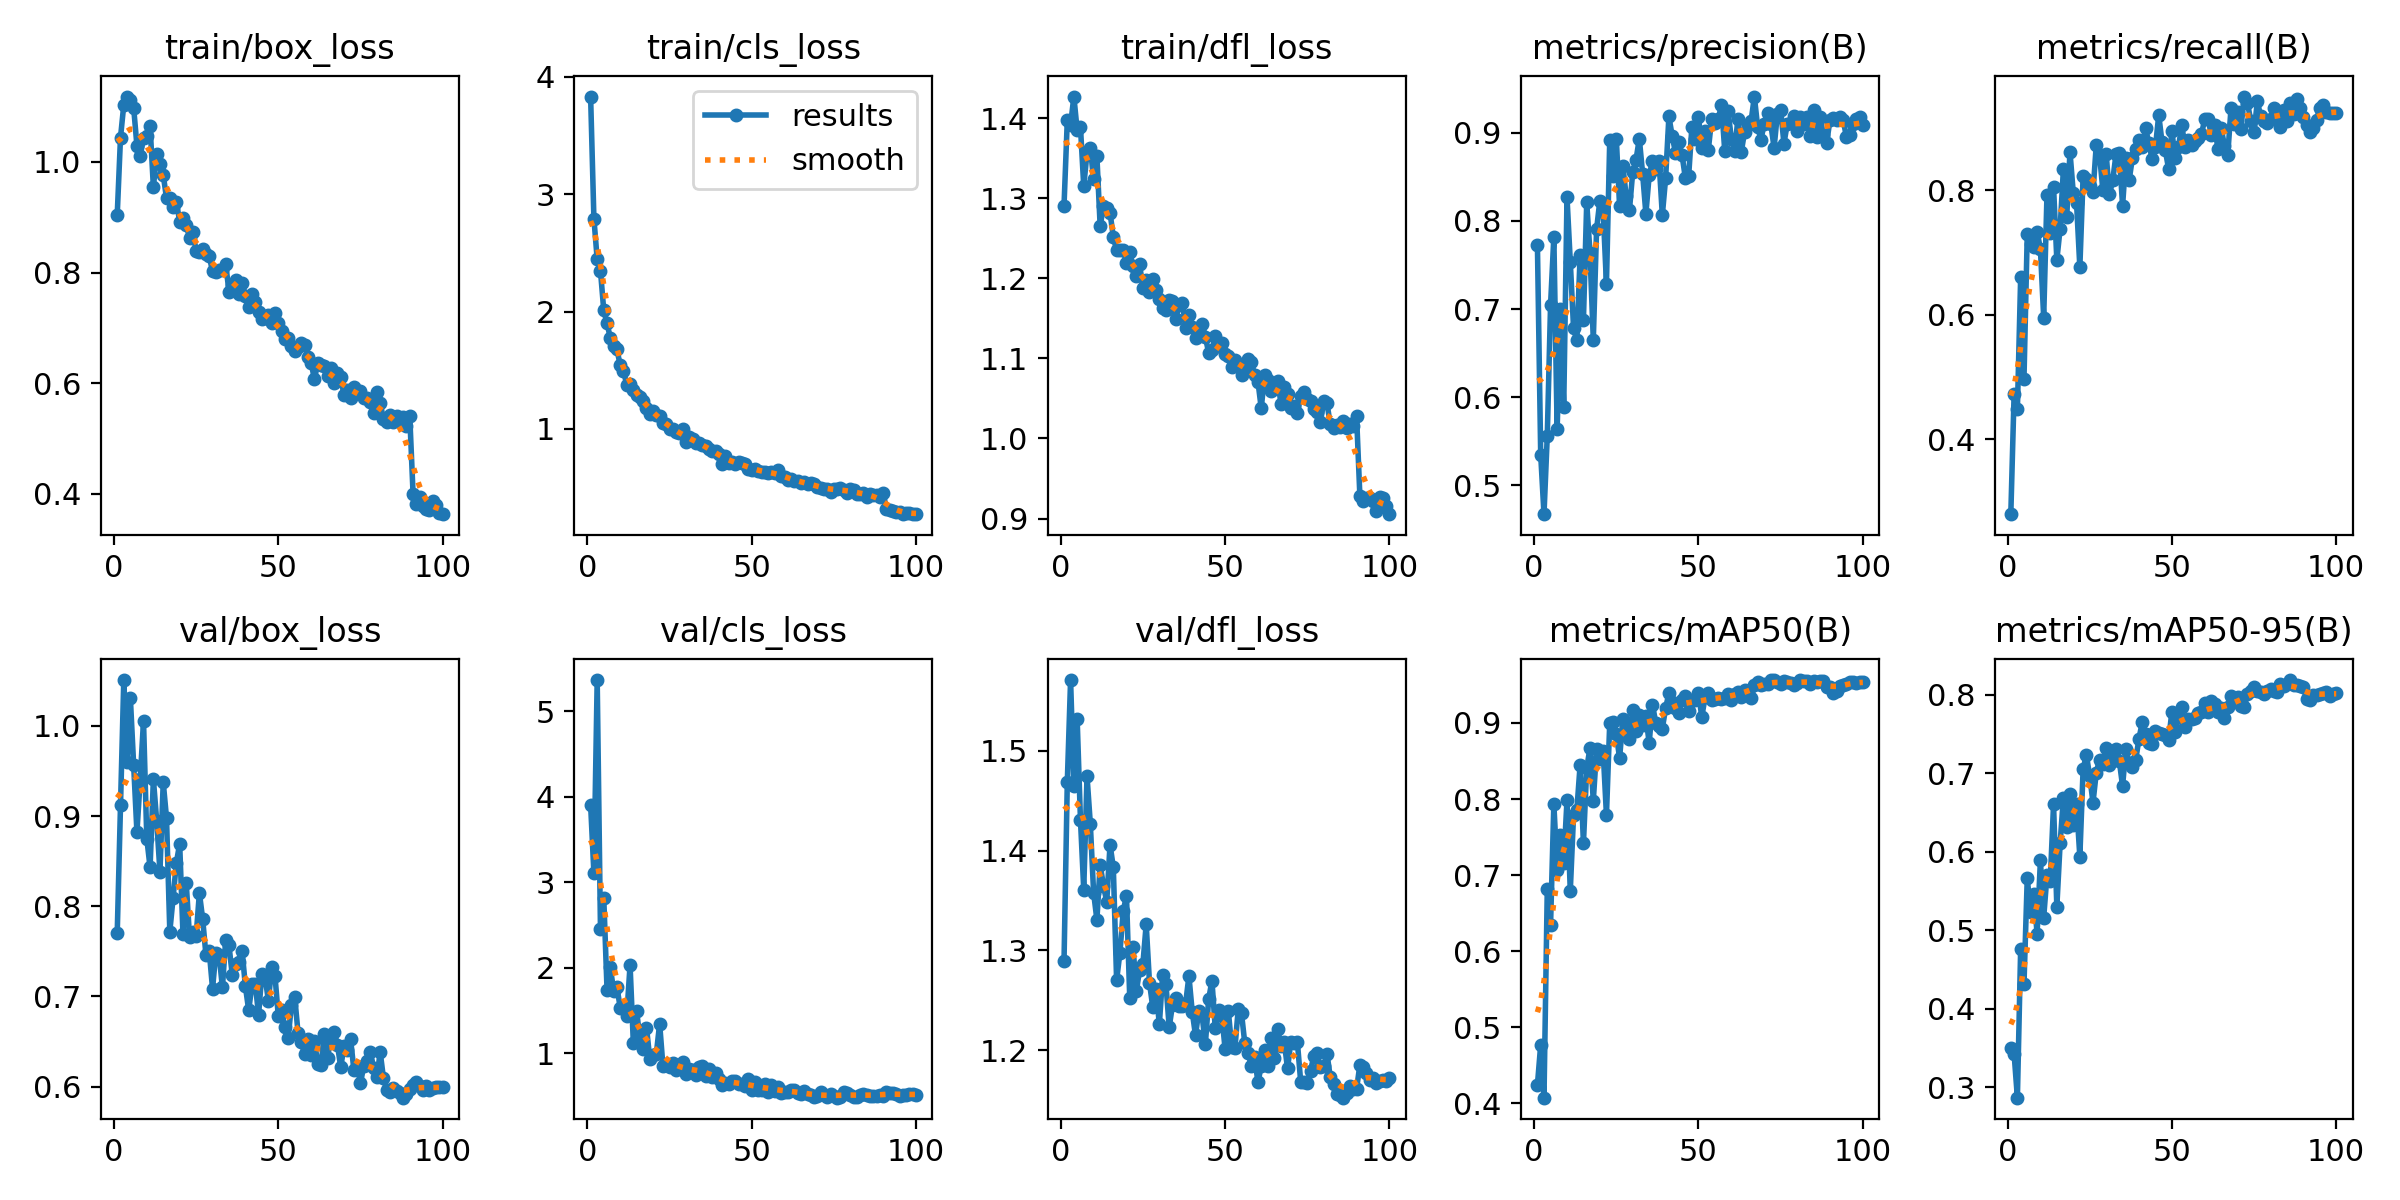

Values plotted in this chart, from the file beside it:
epoch, time, train/box_loss, train/cls_loss, train/dfl_loss, metrics/precision(B), metrics/recall(B), metrics/mAP50(B), metrics/mAP50-95(B), val/box_loss, val/cls_loss, val/dfl_loss, lr/pg0, lr/pg1, lr/pg2
1, 32.52, 0.904, 3.832, 1.291, 0.7731, 0.2793, 0.4243, 0.3497, 0.7699, 3.905, 1.289, 0.0003296, 0.0003296, 0.0003296
2, 66.33, 1.044, 2.793, 1.398, 0.5344, 0.4719, 0.4771, 0.3427, 0.9118, 3.106, 1.469, 0.0006628, 0.0006628, 0.0006628
3, 97.88, 1.103, 2.446, 1.392, 0.467, 0.4478, 0.4076, 0.2869, 1.051, 5.363, 1.571, 0.0009953, 0.0009953, 0.0009953
4, 128.9, 1.118, 2.347, 1.427, 0.5561, 0.6608, 0.6814, 0.4768, 0.9603, 2.45, 1.465, 0.0009978, 0.0009978, 0.0009978
5, 160.7, 1.111, 2.01, 1.385, 0.7047, 0.4962, 0.635, 0.431, 1.031, 2.818, 1.532, 0.0009961, 0.0009961, 0.0009961
6, 192.9, 1.098, 1.9, 1.389, 0.7822, 0.7291, 0.7935, 0.5663, 0.9566, 1.74, 1.431, 0.0009939, 0.0009939, 0.0009939
7, 223.4, 1.029, 1.775, 1.315, 0.5633, 0.7138, 0.7071, 0.5231, 0.882, 2.006, 1.361, 0.0009912, 0.0009912, 0.0009912
8, 254.8, 1.011, 1.707, 1.357, 0.7003, 0.7095, 0.7532, 0.5467, 0.9415, 1.73, 1.475, 0.0009881, 0.0009881, 0.0009881
9, 286.8, 1.043, 1.677, 1.363, 0.5882, 0.7333, 0.7163, 0.4955, 1.006, 1.776, 1.427, 0.0009844, 0.0009844, 0.0009844
10, 317.7, 1.047, 1.545, 1.324, 0.8268, 0.7057, 0.7985, 0.5889, 0.8751, 1.535, 1.358, 0.0009803, 0.0009803, 0.0009803
11, 348.8, 1.065, 1.495, 1.353, 0.7537, 0.5955, 0.6794, 0.5161, 0.8431, 1.552, 1.331, 0.0009758, 0.0009758, 0.0009758
12, 380.4, 0.9545, 1.376, 1.265, 0.6781, 0.7921, 0.7796, 0.5698, 0.9411, 1.438, 1.386, 0.0009707, 0.0009707, 0.0009707
13, 411.6, 1.014, 1.385, 1.291, 0.6644, 0.7307, 0.7857, 0.5632, 0.8951, 2.034, 1.365, 0.0009652, 0.0009652, 0.0009652
14, 442.6, 0.9963, 1.334, 1.287, 0.7611, 0.8056, 0.8454, 0.6601, 0.8385, 1.119, 1.349, 0.0009593, 0.0009593, 0.0009593
15, 474, 0.9765, 1.287, 1.282, 0.6877, 0.6879, 0.742, 0.5301, 0.9376, 1.499, 1.406, 0.0009529, 0.0009529, 0.0009529
16, 505.6, 0.9341, 1.276, 1.252, 0.821, 0.7383, 0.8404, 0.6105, 0.8976, 1.167, 1.383, 0.000946, 0.000946, 0.000946
17, 537.2, 0.9345, 1.242, 1.235, 0.7632, 0.8345, 0.8675, 0.6687, 0.7718, 1.054, 1.27, 0.0009388, 0.0009388, 0.0009388
18, 569.4, 0.9193, 1.178, 1.235, 0.6652, 0.7566, 0.798, 0.6316, 0.8093, 1.301, 1.297, 0.0009311, 0.0009311, 0.0009311
19, 600.8, 0.9281, 1.125, 1.236, 0.7907, 0.8616, 0.8656, 0.6734, 0.8483, 0.9394, 1.339, 0.0009229, 0.0009229, 0.0009229
20, 631.8, 0.8922, 1.152, 1.219, 0.8232, 0.7959, 0.8525, 0.6346, 0.8693, 0.9852, 1.355, 0.0009144, 0.0009144, 0.0009144
21, 663.7, 0.8987, 1.119, 1.232, 0.8116, 0.7794, 0.8633, 0.6602, 0.7696, 0.9981, 1.252, 0.0009055, 0.0009055, 0.0009055
22, 694.6, 0.8852, 1.108, 1.215, 0.7286, 0.6764, 0.7791, 0.5937, 0.8256, 1.349, 1.304, 0.0008961, 0.0008961, 0.0008961
23, 725.4, 0.8631, 1.05, 1.204, 0.8917, 0.8229, 0.8996, 0.7057, 0.7659, 0.8532, 1.259, 0.0008864, 0.0008864, 0.0008864
24, 757.4, 0.874, 1.044, 1.217, 0.8507, 0.8183, 0.9017, 0.7228, 0.7712, 0.8798, 1.281, 0.0008763, 0.0008763, 0.0008763
25, 788.3, 0.8386, 0.9986, 1.188, 0.8933, 0.8065, 0.885, 0.6962, 0.7665, 0.8459, 1.287, 0.0008658, 0.0008658, 0.0008658
26, 819.8, 0.8379, 0.9987, 1.198, 0.8168, 0.7965, 0.8538, 0.6625, 0.8148, 0.8909, 1.326, 0.000855, 0.000855, 0.000855
27, 851.2, 0.8417, 0.9716, 1.183, 0.8622, 0.8732, 0.9058, 0.7007, 0.7856, 0.8013, 1.268, 0.0008439, 0.0008439, 0.0008439
28, 882.3, 0.8332, 0.9623, 1.2, 0.8283, 0.8562, 0.8971, 0.7173, 0.7457, 0.8457, 1.243, 0.0008323, 0.0008323, 0.0008323
29, 913.6, 0.8293, 0.9958, 1.185, 0.8125, 0.8008, 0.8794, 0.7111, 0.7499, 0.9001, 1.261, 0.0008205, 0.0008205, 0.0008205
30, 945.3, 0.8019, 0.8893, 1.174, 0.8558, 0.8585, 0.9169, 0.732, 0.7086, 0.7624, 1.226, 0.0008084, 0.0008084, 0.0008084
31, 975.9, 0.801, 0.9283, 1.163, 0.8696, 0.7932, 0.8901, 0.7099, 0.7481, 0.8209, 1.276, 0.000796, 0.000796, 0.000796
32, 1007, 0.8043, 0.9142, 1.161, 0.8935, 0.8158, 0.9111, 0.7204, 0.7462, 0.8113, 1.267, 0.0007832, 0.0007832, 0.0007832
33, 1038, 0.8051, 0.8848, 1.173, 0.8538, 0.8577, 0.8977, 0.731, 0.7099, 0.7451, 1.223, 0.0007702, 0.0007702, 0.0007702
34, 1070, 0.8154, 0.8817, 1.171, 0.8083, 0.8596, 0.9086, 0.7158, 0.7625, 0.8452, 1.245, 0.000757, 0.000757, 0.000757
35, 1101, 0.7657, 0.8676, 1.15, 0.8519, 0.775, 0.8736, 0.6835, 0.7565, 0.8528, 1.253, 0.0007435, 0.0007435, 0.0007435
36, 1132, 0.7774, 0.8535, 1.166, 0.8677, 0.8522, 0.9243, 0.7313, 0.7238, 0.7325, 1.244, 0.0007297, 0.0007297, 0.0007297
37, 1164, 0.787, 0.8334, 1.169, 0.8593, 0.8162, 0.9002, 0.7128, 0.7358, 0.8187, 1.244, 0.0007158, 0.0007158, 0.0007158
38, 1195, 0.762, 0.8142, 1.139, 0.8682, 0.8524, 0.896, 0.7083, 0.7383, 0.7268, 1.247, 0.0007016, 0.0007016, 0.0007016
39, 1226, 0.7811, 0.8133, 1.155, 0.8067, 0.8659, 0.8928, 0.7171, 0.7501, 0.7677, 1.274, 0.0006872, 0.0006872, 0.0006872
40, 1257, 0.7581, 0.7885, 1.139, 0.8484, 0.8805, 0.9193, 0.7441, 0.7111, 0.7024, 1.239, 0.0006727, 0.0006727, 0.0006727
41, 1288, 0.7385, 0.7059, 1.125, 0.9187, 0.8699, 0.9394, 0.7653, 0.6845, 0.628, 1.215, 0.000658, 0.000658, 0.000658
42, 1320, 0.7618, 0.7741, 1.134, 0.8964, 0.8995, 0.9274, 0.7494, 0.7133, 0.65, 1.24, 0.0006431, 0.0006431, 0.0006431
43, 1351, 0.7472, 0.7094, 1.143, 0.8777, 0.8752, 0.9201, 0.7382, 0.7142, 0.6488, 1.235, 0.0006281, 0.0006281, 0.0006281
44, 1384, 0.729, 0.7225, 1.127, 0.8894, 0.85, 0.9132, 0.7369, 0.6794, 0.6761, 1.206, 0.000613, 0.000613, 0.000613
45, 1415, 0.7154, 0.7033, 1.107, 0.8748, 0.8695, 0.9306, 0.7531, 0.7252, 0.6823, 1.251, 0.0005978, 0.0005978, 0.0005978
46, 1446, 0.7181, 0.719, 1.11, 0.849, 0.9209, 0.9354, 0.7516, 0.7207, 0.6399, 1.27, 0.0005824, 0.0005824, 0.0005824
47, 1478, 0.7238, 0.7077, 1.128, 0.8505, 0.8772, 0.9156, 0.7494, 0.6951, 0.6476, 1.222, 0.000567, 0.000567, 0.000567
48, 1509, 0.709, 0.7017, 1.115, 0.9071, 0.8642, 0.9306, 0.7492, 0.7326, 0.6193, 1.24, 0.0005516, 0.0005516, 0.0005516
49, 1540, 0.7262, 0.656, 1.119, 0.893, 0.8344, 0.9302, 0.7417, 0.7226, 0.7039, 1.235, 0.0005361, 0.0005361, 0.0005361
50, 1571, 0.7096, 0.6548, 1.105, 0.9178, 0.8951, 0.94, 0.7783, 0.6783, 0.5704, 1.202, 0.0005205, 0.0005205, 0.0005205
51, 1603, 0.6942, 0.6566, 1.103, 0.8826, 0.8514, 0.9077, 0.7527, 0.6853, 0.6677, 1.239, 0.000505, 0.000505, 0.000505
52, 1635, 0.6802, 0.6383, 1.089, 0.9024, 0.8691, 0.9338, 0.7721, 0.6658, 0.575, 1.204, 0.0004895, 0.0004895, 0.0004895
53, 1667, 0.682, 0.636, 1.098, 0.881, 0.9047, 0.9394, 0.7838, 0.654, 0.5746, 1.202, 0.0004739, 0.0004739, 0.0004739
54, 1699, 0.6666, 0.6335, 1.092, 0.9159, 0.8701, 0.9308, 0.7587, 0.6906, 0.6378, 1.241, 0.0004584, 0.0004584, 0.0004584
55, 1731, 0.658, 0.625, 1.08, 0.9107, 0.8802, 0.9319, 0.7693, 0.6993, 0.5549, 1.237, 0.000443, 0.000443, 0.000443
56, 1762, 0.6663, 0.6327, 1.089, 0.9158, 0.8724, 0.9334, 0.7689, 0.6599, 0.6256, 1.207, 0.0004276, 0.0004276, 0.0004276
57, 1793, 0.6723, 0.6234, 1.099, 0.9316, 0.8786, 0.9311, 0.7698, 0.6492, 0.5563, 1.197, 0.0004122, 0.0004122, 0.0004122
58, 1825, 0.6692, 0.6539, 1.096, 0.8792, 0.8833, 0.9329, 0.7768, 0.6363, 0.6093, 1.184, 0.000397, 0.000397, 0.000397
59, 1856, 0.6481, 0.6031, 1.079, 0.925, 0.8897, 0.938, 0.7776, 0.6532, 0.5393, 1.193, 0.0003819, 0.0003819, 0.0003819
60, 1887, 0.6364, 0.5878, 1.071, 0.8934, 0.9147, 0.9307, 0.7889, 0.6352, 0.547, 1.168, 0.0003669, 0.0003669, 0.0003669
... 40 more rows
